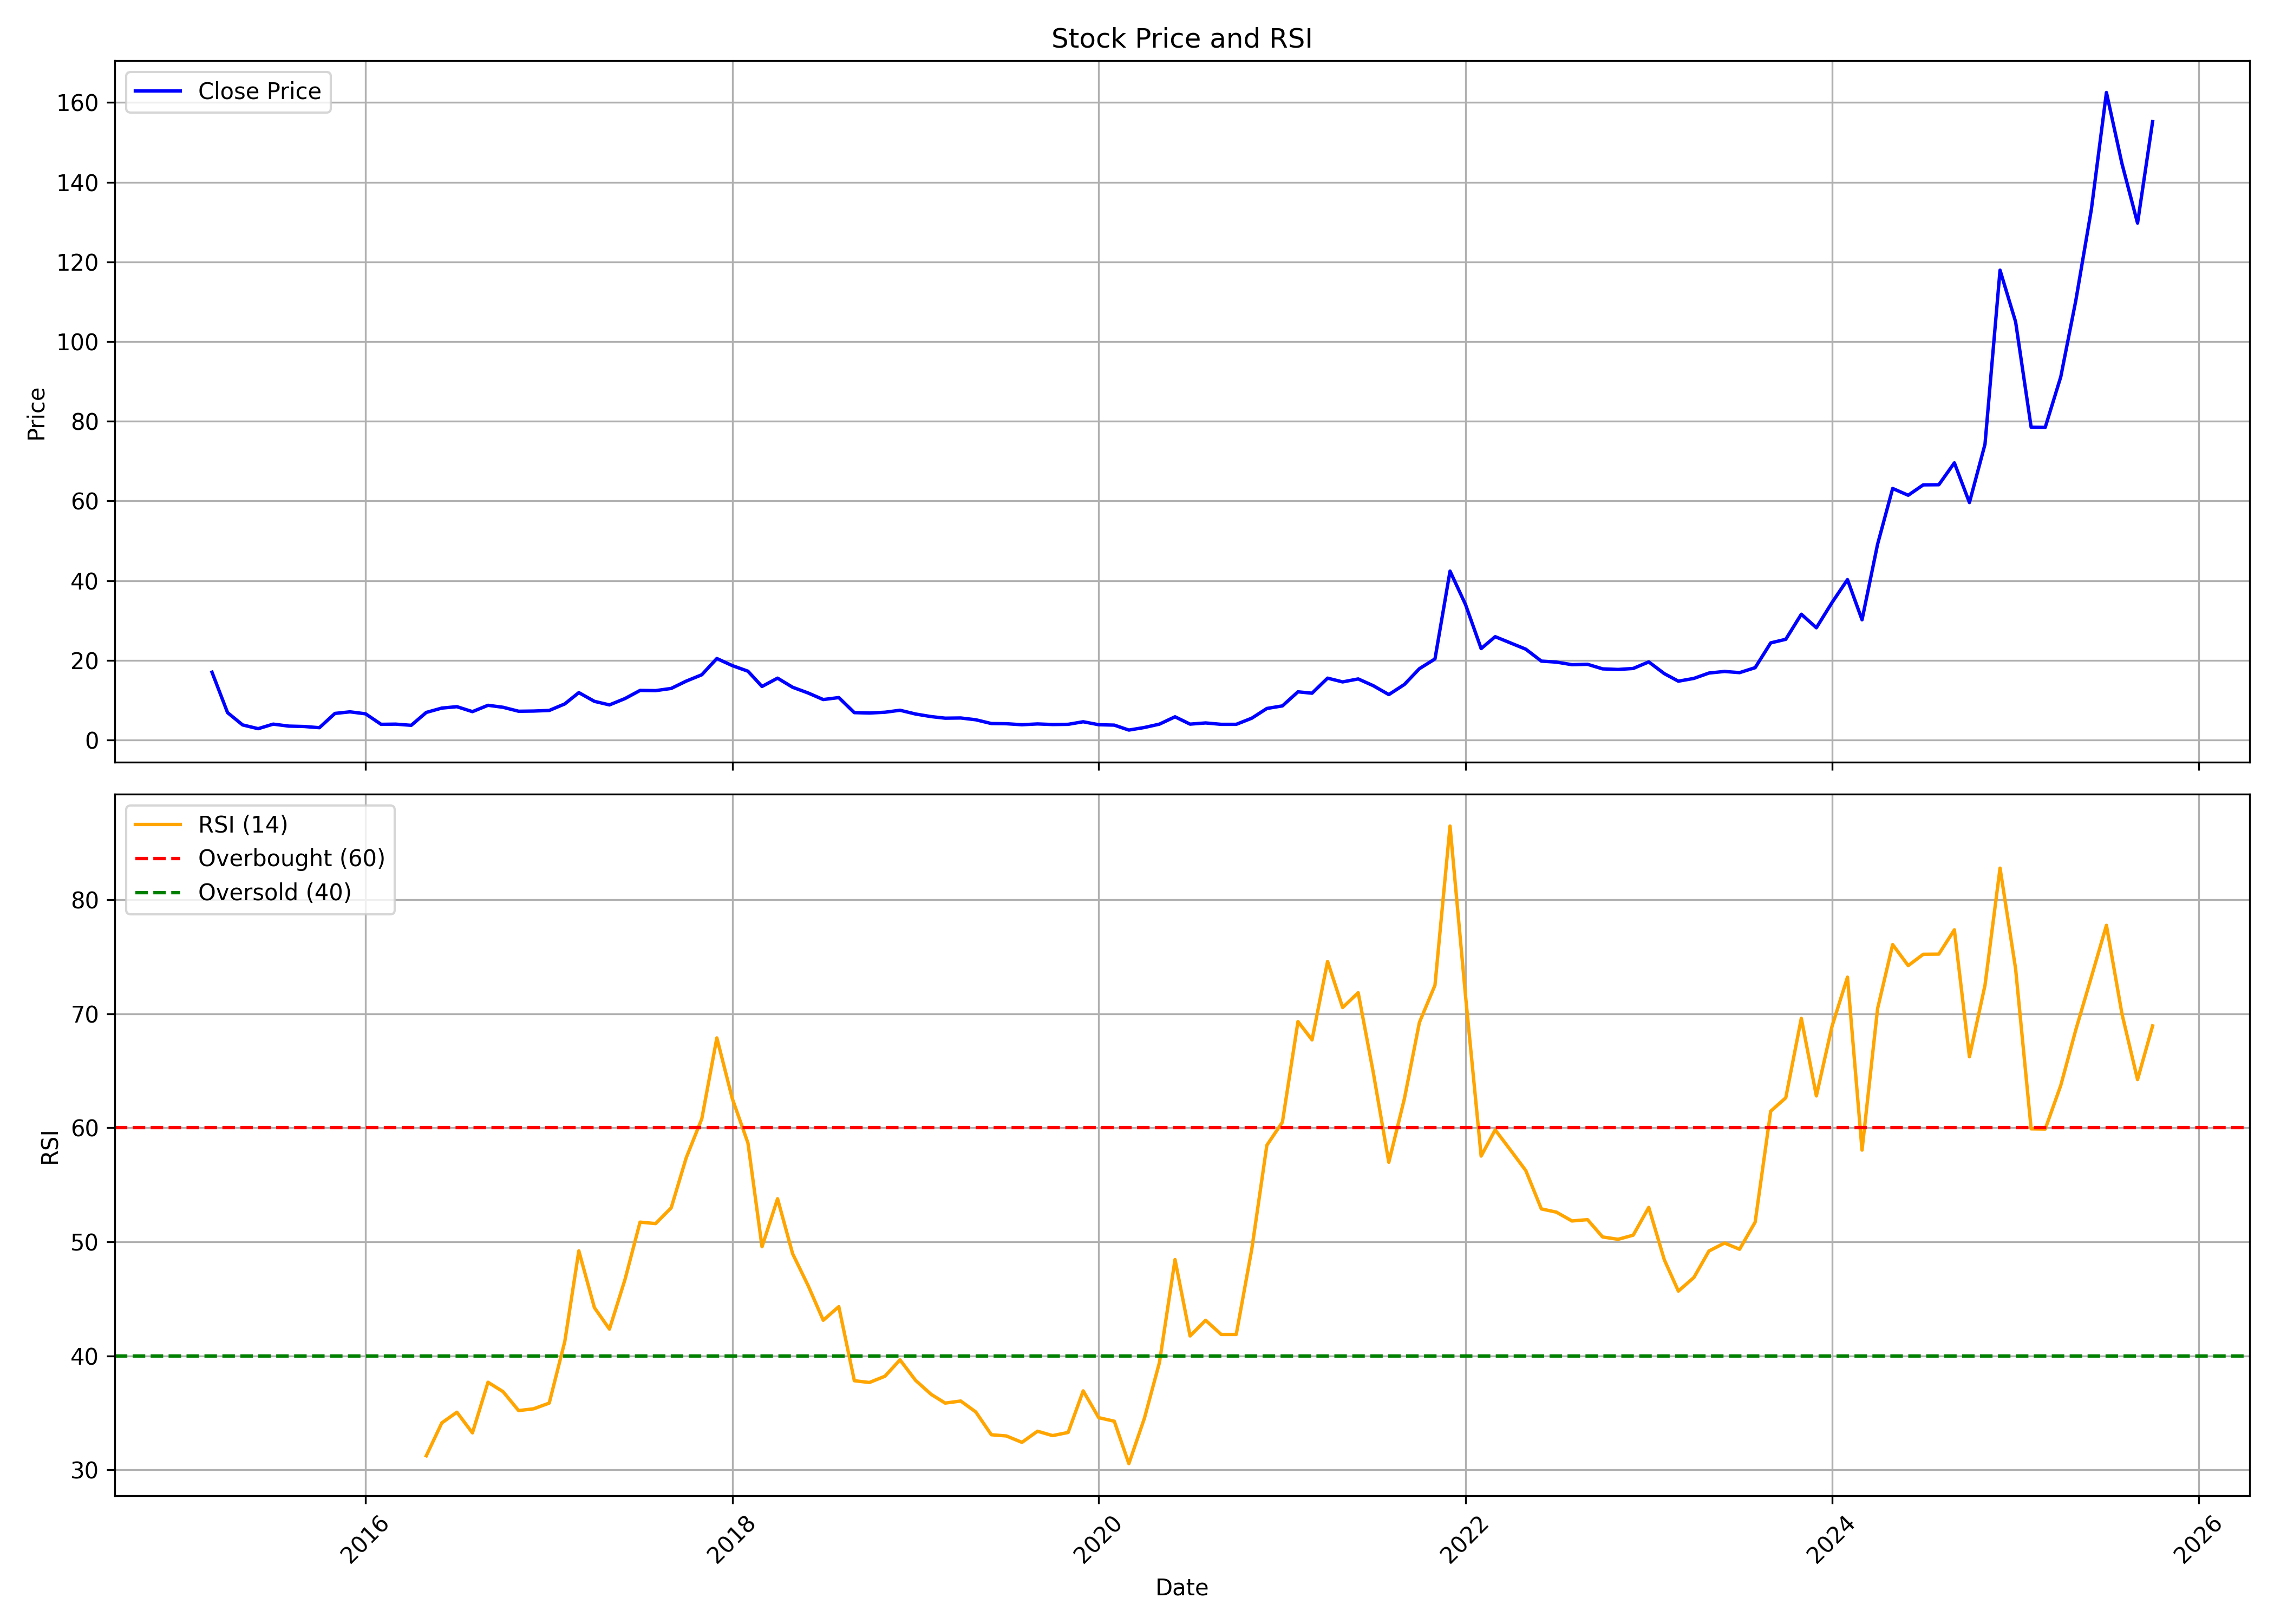

Values plotted in this chart, from the file beside it:
, date, symbol, open, high, low, close, volume, rsi
0, 2015-03-01, MANAKCOAT, 18.81, 18.81, 17.02, 17.02, 3602, 
1, 2015-04-01, MANAKCOAT, 16.17, 16.17, 6.07, 6.866, 194856, 
2, 2015-05-01, MANAKCOAT, 6.866, 7.264, 3.781, 3.781, 121576, 
3, 2015-06-01, MANAKCOAT, 3.881, 4.08, 2.836, 2.836, 104590, 
4, 2015-07-01, MANAKCOAT, 2.936, 4.279, 2.339, 3.98, 347177, 
5, 2015-08-01, MANAKCOAT, 3.98, 4.18, 2.836, 3.483, 140392, 
6, 2015-09-01, MANAKCOAT, 3.632, 3.781, 2.786, 3.383, 117878, 
7, 2015-10-01, MANAKCOAT, 3.234, 3.732, 2.737, 3.085, 106179, 
8, 2015-11-01, MANAKCOAT, 2.985, 6.667, 2.985, 6.667, 74254, 
9, 2015-12-01, MANAKCOAT, 6.966, 8.409, 6.518, 7.065, 139693, 
10, 2016-01-01, MANAKCOAT, 6.568, 9.901, 5.871, 6.568, 386633, 
11, 2016-02-01, MANAKCOAT, 6.568, 7.165, 3.931, 3.931, 155610, 
12, 2016-03-01, MANAKCOAT, 4.03, 4.428, 3.533, 3.98, 98506, 
13, 2016-04-01, MANAKCOAT, 3.682, 4.379, 3.433, 3.682, 57644, 
14, 2016-05-01, MANAKCOAT, 3.682, 7.712, 2.936, 6.916, 137390, 31.24
15, 2016-06-01, MANAKCOAT, 7.016, 10, 5.921, 8.011, 284507, 34.12
16, 2016-07-01, MANAKCOAT, 7.861, 9.454, 7.264, 8.359, 331178, 35.06
17, 2016-08-01, MANAKCOAT, 8.16, 9.404, 6.767, 7.115, 178169, 33.24
18, 2016-09-01, MANAKCOAT, 7.961, 10.35, 6.518, 8.707, 417423, 37.69
19, 2016-10-01, MANAKCOAT, 9.155, 9.852, 7.712, 8.21, 141010, 36.86
20, 2016-11-01, MANAKCOAT, 8.906, 9.056, 5.772, 7.215, 89794, 35.2
21, 2016-12-01, MANAKCOAT, 7.065, 8.857, 6.17, 7.264, 127311, 35.36
22, 2017-01-01, MANAKCOAT, 8.061, 8.359, 6.618, 7.414, 497435, 35.86
23, 2017-02-01, MANAKCOAT, 7.414, 11.29, 7.215, 9.056, 1196711, 41.25
24, 2017-03-01, MANAKCOAT, 9.603, 12.29, 7.364, 11.89, 1983247, 49.2
25, 2017-04-01, MANAKCOAT, 11.74, 11.94, 9.205, 9.702, 546072, 44.23
26, 2017-05-01, MANAKCOAT, 9.702, 11.74, 8.309, 8.807, 710024, 42.34
27, 2017-06-01, MANAKCOAT, 8.857, 10.8, 8.21, 10.4, 344170, 46.7
28, 2017-07-01, MANAKCOAT, 10.4, 13.24, 9.155, 12.44, 1384823, 51.72
29, 2017-08-01, MANAKCOAT, 12.74, 14.93, 9.454, 12.39, 1228927, 51.6
30, 2017-09-01, MANAKCOAT, 12.39, 15.42, 11.59, 12.94, 2699981, 52.97
31, 2017-10-01, MANAKCOAT, 12.94, 15.82, 11.34, 14.78, 1162817, 57.37
32, 2017-11-01, MANAKCOAT, 15.03, 17.66, 12.99, 16.37, 2281653, 60.78
33, 2017-12-01, MANAKCOAT, 16.82, 21.35, 14.43, 20.45, 4140925, 67.88
34, 2018-01-01, MANAKCOAT, 21.79, 25.57, 15.03, 18.66, 3465237, 62.53
35, 2018-02-01, MANAKCOAT, 18.16, 19.31, 14.18, 17.27, 2434421, 58.66
36, 2018-03-01, MANAKCOAT, 17.12, 17.91, 12.24, 13.43, 410623, 49.57
37, 2018-04-01, MANAKCOAT, 14.43, 17.66, 13.93, 15.52, 1127730, 53.77
38, 2018-05-01, MANAKCOAT, 15.52, 16.87, 12.34, 13.24, 381951, 48.96
39, 2018-06-01, MANAKCOAT, 13.04, 13.93, 10.25, 11.79, 181241, 46.15
40, 2018-07-01, MANAKCOAT, 11.44, 11.84, 9.304, 10.15, 154317, 43.12
41, 2018-08-01, MANAKCOAT, 10.65, 13.73, 10, 10.65, 361914, 44.31
42, 2018-09-01, MANAKCOAT, 10.25, 11.59, 6.468, 6.866, 298128, 37.82
43, 2018-10-01, MANAKCOAT, 6.468, 7.712, 6.22, 6.767, 230477, 37.66
44, 2018-11-01, MANAKCOAT, 6.966, 8.21, 6.468, 6.966, 214832, 38.21
45, 2018-12-01, MANAKCOAT, 7.016, 8.857, 6.568, 7.463, 92297, 39.65
46, 2019-01-01, MANAKCOAT, 7.165, 8.011, 6.07, 6.518, 122656, 37.85
47, 2019-02-01, MANAKCOAT, 6.319, 7.961, 5.274, 5.871, 519845, 36.63
48, 2019-03-01, MANAKCOAT, 5.722, 6.966, 5.224, 5.473, 4011879, 35.86
49, 2019-04-01, MANAKCOAT, 5.722, 6.468, 5.224, 5.523, 143212, 36.04
50, 2019-05-01, MANAKCOAT, 5.523, 5.772, 3.732, 5.075, 154448, 35.08
51, 2019-06-01, MANAKCOAT, 5.324, 5.622, 3.98, 4.13, 101369, 33.08
52, 2019-07-01, MANAKCOAT, 4.08, 4.329, 3.582, 4.08, 100767, 32.98
53, 2019-08-01, MANAKCOAT, 4.279, 5.423, 3.732, 3.831, 121402, 32.41
54, 2019-09-01, MANAKCOAT, 3.831, 4.03, 3.483, 4.03, 798780, 33.39
55, 2019-10-01, MANAKCOAT, 4.03, 5.274, 3.682, 3.881, 332019, 33.01
56, 2019-11-01, MANAKCOAT, 3.732, 4.229, 3.682, 3.931, 53194, 33.28
57, 2019-12-01, MANAKCOAT, 3.931, 4.777, 3.533, 4.578, 179494, 36.93
58, 2020-01-01, MANAKCOAT, 4.229, 4.926, 3.781, 3.831, 4173311, 34.58
59, 2020-02-01, MANAKCOAT, 3.98, 4.08, 2.985, 3.732, 428617, 34.27
... 68 more rows
